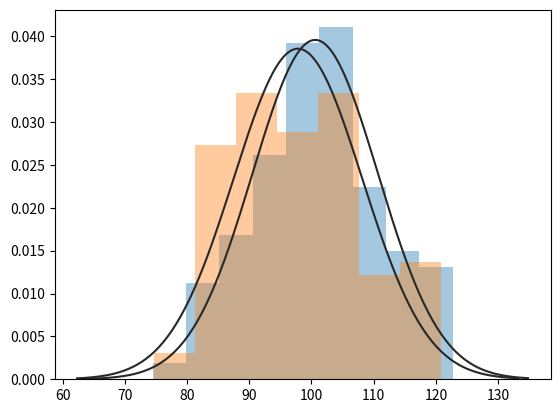

Recreate this plot in Python.
# * 서로 대응인 두 집단의 평균 차이 검정(paired samples t-test)
# 처리 이전과 처리 이후를 각각의 모집단으로 판단하여, 동일한 관찰 대상으로부터 처리 이전과 처리 이후를 1:1로 대응시킨 두 집단으로 부터
# 의 표본을 대응표본(paired sample)이라고 한다.
# 대응인 두 집단의 평균 비교는 동일한 관찰 대상으로부터 처리 이전의 관찰과 이후의 관찰을 비교하여 영향을 미친 정도를 밝히는데 주로 사용
# 하고 있다. 집단 간 비교가 아니므로 등분산 검정을 할 필요가 없다.
# 실습) 복부 수술 전 9명의 몸무게와 복부 수술 후 몸무게 변화

import numpy as np
import scipy as sp
import scipy.stats as stats

# 특강이 시험 점수에 영향을 주었는지 검정하기
# 귀무가설 : 특강 전후에 시험점수는 차이가 없다.
# 대립가설 : 특강 전후에 시험점수의 차이는 있다.

np.random.seed(0)
x1 = np.random.normal(100,10,100)
x2 = np.random.normal(97,10,100)
#print(x1)
#print(x2)

import seaborn as sns
import matplotlib.pyplot as plt

sns.distplot(x1,kde=False, fit = stats.norm)
sns.distplot(x2,kde=False, fit = stats.norm)

plt.show()
print(stats.ttest_rel(x1,x2))

#해석 : p-value = 0.45005  < 0.05 이므로 귀무가설 기각 특강 전후의 시험 점수는 차이가있다,
# 특강이 시험점수에 영향을 주었다. 라는 의견을 받아들임


#실습 ) 복부 수술 전 9명의 몸무게와 수숧 후 몸무게

baseline = [67.2, 67.4, 71.5, 77.6, 86.0, 89.1, 59.5, 81.9, 105.5]

follow_up = [62.4, 64.6, 70.4, 62.6, 80.1, 73.2, 58.2, 71.0, 101.0]

# 귀무 : 복부 수술 전 몸무게와 복부 수술 후 몸무게 변화는 없다
# 대립 : 복부 수술 전 몸무게와 복부 수술을 받은 후 몸무게 변화는 있다
p_sample = stats.ttest_rel(baseline,follow_up)

print(p_sample)
# 해석 pvalue = 0.00632 < 0.05이므로 귀무기각





